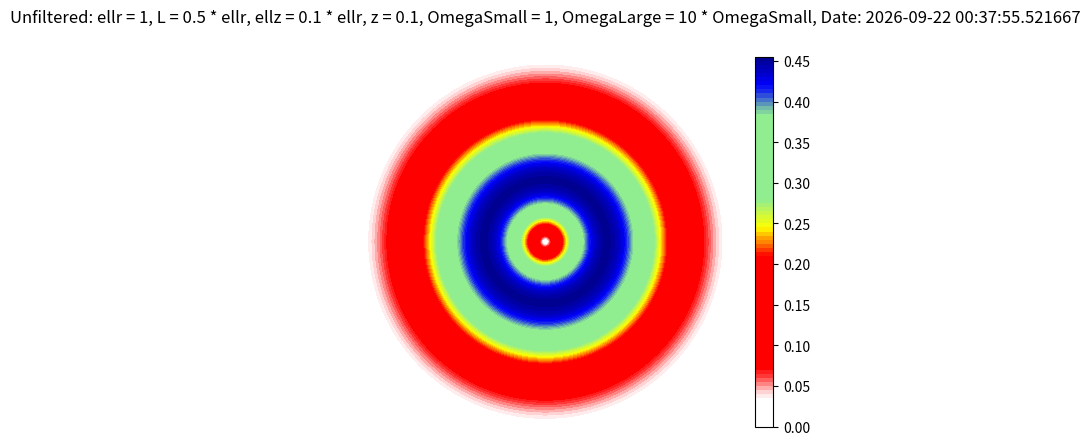
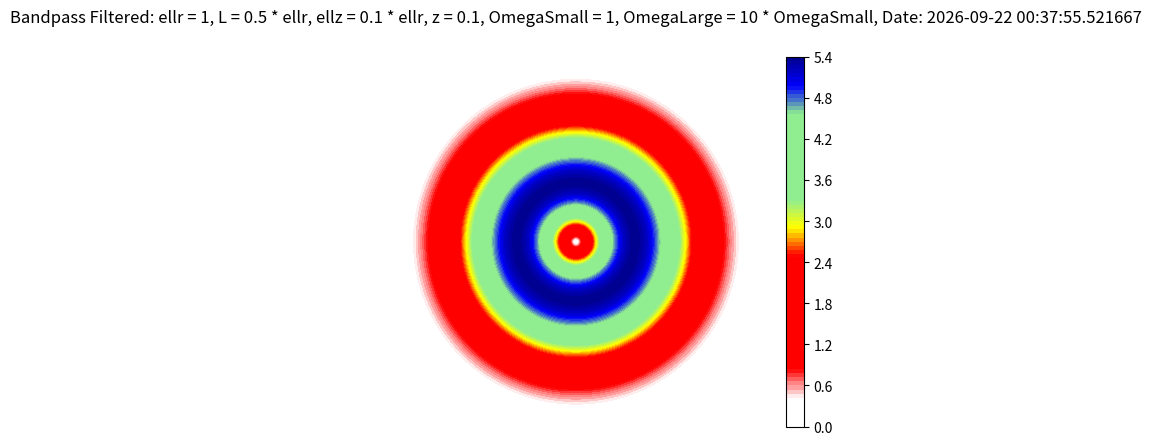
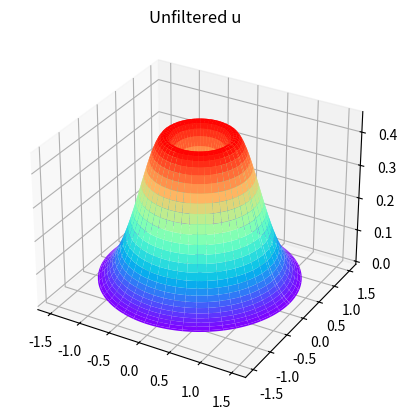
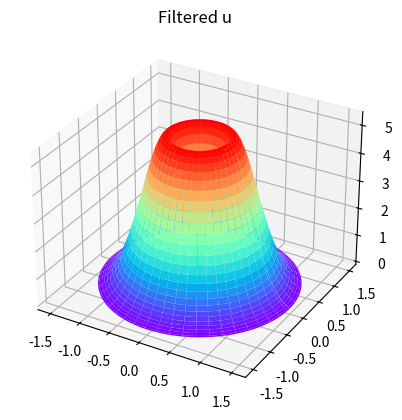

The matplotlib source for these figures, in order:
import matplotlib.pyplot as plt
import numpy as np
import matplotlib.colors
from datetime import datetime
from mpl_toolkits import mplot3d

date = datetime.now()

custom_cmap = matplotlib.colors.LinearSegmentedColormap.from_list("custom", 
                                                                  ["white",  "white", 
                                                                   "red", "red", "red", "red", "red", 
                                                                   "yellow", 
                                                                   "lightgreen", "lightgreen", "lightgreen", "lightgreen", 
                                                                   "blue", "darkblue"])

# Unfiltered Velocity Field
def Unfiltered(Omega, r, z, ellr, ellz):
    return Omega * r * np.exp(-2 * r**2/(ellr**2) - 2 * z**2/(ellz**2))

def hr(L, ellr):
    return L**2 + ellr**2/2

def hz(L, ellz):
    return L**2 + ellz**2/2

# Bandpass Filtered Velocity Field
def BFVF(Omega, r, z, ellr, ellz, L, hr, hz):
    return (1/np.sqrt(L)) * (L**2 * ellr**4 * ellz)/(2 * hr**4 * hz) * Omega * r * np.exp(-1 * r**2/(hr**2) - z**2/(hz**2)) * ((2 - r**2/(hr**2))/(hr**2) + (0.5 - z**2/(hz**2))/(hz**2))

def generate_mesh():
    r = np.arange(0, 1.5 + 0.01, 0.01)
    theta = np.arange(0, 2 * np.pi, 0.01)
    rmesh, thetamesh = np.meshgrid(r, theta)
    return rmesh, thetamesh

def graph(theta, r, z, field, colour, title):
    fig, ax = plt.subplots(dpi = 70, subplot_kw=dict(projection='polar'))
    ax = plt.contourf(theta, r, field, 100, cmap = colour)
    plt.axis('off')
    plt.colorbar()
    plt.title(title)

ellr = 1
ellz = 0.1 * ellr
L = 0.5 * ellr
Omega1 = 1
Omega2 = 10 * Omega1

rmesh, thetamesh = generate_mesh()
z = 0.1

u0_1 = Unfiltered(Omega1, rmesh, z, ellr, ellz)
u0_2 = Unfiltered(Omega2, rmesh, z, ellr, ellz)

u0 = u0_1 + u0_2

title = f"Unfiltered: ellr = {ellr}, L = 0.5 * ellr, ellz = 0.1 * ellr, z = {z}, OmegaSmall = {Omega1}, OmegaLarge = 10 * OmegaSmall, Date: {date}"

# Unfiltered Plot
graph(thetamesh, rmesh, z, u0, custom_cmap, title)

# Filtered Plot
uF_1 = BFVF(Omega1, rmesh, z, ellr, ellz, L, hr(L, ellr), hz(L, ellz))
uF_2 = BFVF(Omega2, rmesh, z, ellr, ellz, L, hr(L, ellr), hz(L, ellz))

uF = uF_1 + uF_2

title2 = f"Bandpass Filtered: ellr = {ellr}, L = 0.5 * ellr, ellz = 0.1 * ellr, z = {z}, OmegaSmall = {Omega1}, OmegaLarge = 10 * OmegaSmall, Date: {date}"

graph(thetamesh, rmesh, z, uF, custom_cmap, title2)

# Try doing some 3d surface plot to analyse the shape of the fields better

X, Y = rmesh * np.cos(thetamesh), rmesh * np.sin(thetamesh)

fig, ax = plt.subplots(dpi = 70, subplot_kw=dict(projection='3d'))
ax.plot_surface(X, Y, u0, cmap = "rainbow")
plt.title(f"Unfiltered u")

fig, ax = plt.subplots(dpi = 70, subplot_kw=dict(projection='3d'))
ax.plot_surface(X, Y, uF, cmap = "rainbow")
plt.title(f"Filtered u")

# Also consider numerical solution

plt.show()